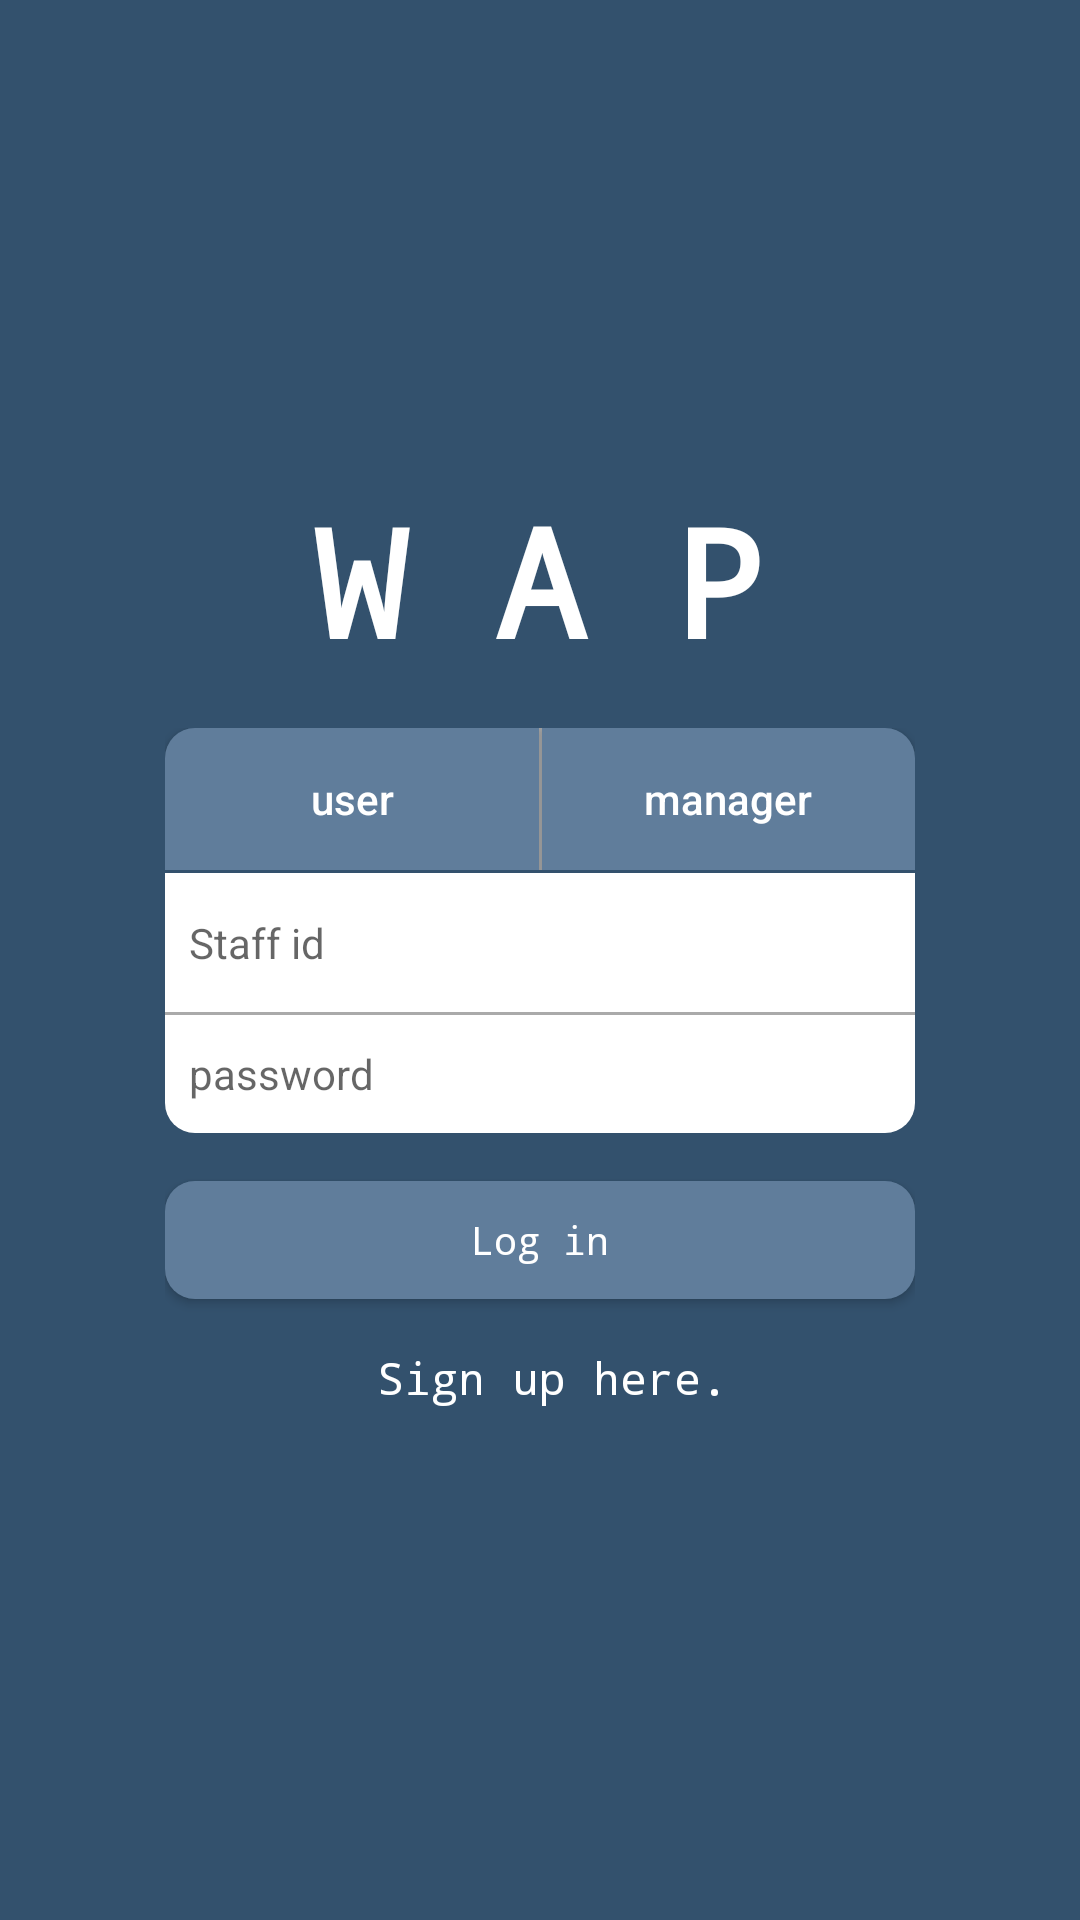

Produce the Android XML layout that renders to this screen, including the resource entries it uses.
<!-- AndroidManifest.xml: application theme AppTheme.NoActionBar -->
<!-- res/layout/activity_login.xml -->
<?xml version="1.0" encoding="utf-8"?>
<RelativeLayout xmlns:android="http://schemas.android.com/apk/res/android"
    xmlns:app="http://schemas.android.com/apk/res-auto"
    xmlns:tools="http://schemas.android.com/tools"
    android:layout_width="match_parent"
    android:layout_height="match_parent"
    android:background="@color/firstPrimary"
    tools:context="com.example.android.finalandroid511.LoginActivity">

    <LinearLayout
        android:background="@color/firstPrimary"
        android:layout_centerInParent="true"
        android:layout_width="@dimen/loginLayoutWidth"
        android:layout_height="@dimen/loginLayoutHeight"
        android:orientation="vertical">

        <TextView
            android:id="@+id/textView"
            android:layout_width="match_parent"
            android:layout_height="wrap_content"
            android:background="@color/firstPrimary"
            android:fontFamily="monospace"
            android:text="W A P"
            android:textAlignment="center"
            android:textColor="@android:color/white"
            android:textSize="50sp"
            android:textStyle="bold"
            android:layout_marginBottom="16dp"/>

            <LinearLayout
                android:layout_width="match_parent"
                android:layout_height="match_parent"
                android:layout_weight="1"
                android:orientation="horizontal">

                <Button
                    android:textColor="@android:color/white"
                    android:textAllCaps="false"
                    android:text="user"
                    android:background="@drawable/roundbuttonleft"
                    android:layout_width="match_parent"
                    android:layout_weight="1"
                    android:layout_height="match_parent"/>
                <TextView
                    android:layout_height="match_parent"
                    android:layout_width="1dp"
                    android:background="@android:color/darker_gray"/>

                <Button
                    android:textColor="@android:color/white"
                    android:textAllCaps="false"
                    android:text="manager"
                    android:background="@drawable/roundbuttonright"
                    android:layout_width="match_parent"
                    android:layout_height="match_parent"
                    android:layout_weight="1"/>
            </LinearLayout>
        <EditText
            android:focusedByDefault="false"
            android:layout_marginTop="1dp"
            android:padding="8dp"
            android:hint="Staff id"
            android:textSize="14sp"
            android:id="@+id/username_editText"
            android:layout_width="match_parent"
            android:layout_height="match_parent"
            android:layout_weight="1"
            android:background="@drawable/roundedittexttop" />
        <TextView
            android:layout_width="match_parent"
            android:layout_height="1dp"
            android:background="@android:color/darker_gray"/>
        <EditText
            android:focusedByDefault="false"
            android:padding="8dp"
            android:hint="password"
            android:textSize="14sp"
            android:id="@+id/password_editText"
            android:layout_width="match_parent"
            android:layout_height="match_parent"
            android:layout_weight="1"
            android:background="@drawable/roundedittextbottom"
            android:layout_marginBottom="8dp"/>

        <Button
            android:id="@+id/button_log_in"
            android:layout_width="match_parent"
            android:layout_height="match_parent"
            android:layout_marginTop="8dp"
            android:layout_weight="1"
            android:background="@drawable/roundbutton"
            android:fontFamily="monospace"
            android:padding="8dp"
            android:text="Log in"
            android:textAllCaps="false"
            android:textColor="@android:color/white"
            android:textSize="13sp" />

        <TextView
            android:layout_marginTop="16dp"
            android:id="@+id/textView_sign_up"
            android:layout_width="match_parent"
            android:layout_height="match_parent"

            android:layout_marginLeft="8dp"
            android:layout_weight="1"
            android:fontFamily="monospace"
            android:textAlignment="center"
            android:text="Sign up here."
            android:textAllCaps="false"
            android:textColor="@android:color/white"
            android:textSize="15sp" />
    </LinearLayout>


</RelativeLayout>
<!-- resources referenced by this layout -->
<resources>
  <color name="firstPrimary">#33516d</color>
  <dimen name="loginLayoutHeight">320dp</dimen>
  <dimen name="loginLayoutWidth">250dp</dimen>
  <!-- drawable roundbutton (drawable) -->
  <shape android:shape="rectangle"
      xmlns:android="http://schemas.android.com/apk/res/android">
      <size android:width="150dp"
          android:height="50dp"></size>
      <solid android:color="@color/light"></solid>
      <corners android:radius="10dp"></corners>
  
  </shape>
  <!-- drawable roundbuttonleft (drawable) -->
  <shape android:shape="rectangle"
      xmlns:android="http://schemas.android.com/apk/res/android">
      <size android:width="@dimen/commonWidth"
          android:height="@dimen/commonHeight"></size>
      <solid android:color="@color/light"></solid>
      <corners android:topLeftRadius="10dp"></corners>
  
  </shape>
  <!-- drawable roundbuttonright (drawable) -->
  <shape android:shape="rectangle"
      xmlns:android="http://schemas.android.com/apk/res/android">
      <size android:width="@dimen/commonWidth"
          android:height="@dimen/commonHeight"></size>
      <solid android:color="@color/light"></solid>
      <corners android:topRightRadius="10dp"></corners>
  
  </shape>
  <!-- drawable roundedittextbottom (drawable) -->
  <shape android:shape="rectangle"
      xmlns:android="http://schemas.android.com/apk/res/android">
      <size android:width="2000dp"
          android:height="2000dp"></size>
      <solid android:color="@android:color/white"></solid>
      <corners android:bottomLeftRadius="10dp" android:bottomRightRadius="10dp"></corners>
  
  </shape>
  <!-- drawable roundedittexttop (drawable) -->
  <shape android:shape="rectangle"
      xmlns:android="http://schemas.android.com/apk/res/android">
      <size android:width="2000dp"
          android:height="2000dp"></size>
      <solid android:color="@android:color/white"></solid>
  
  
  </shape>
  <style name="AppTheme.NoActionBar">
          <item name="windowActionBar">false</item>
          <item name="windowNoTitle">true</item>
      </style>
  <color name="light">#607d9b</color>
  <dimen name="commonWidth">2000dp</dimen>
  <dimen name="commonHeight">2000dp</dimen>
</resources>
